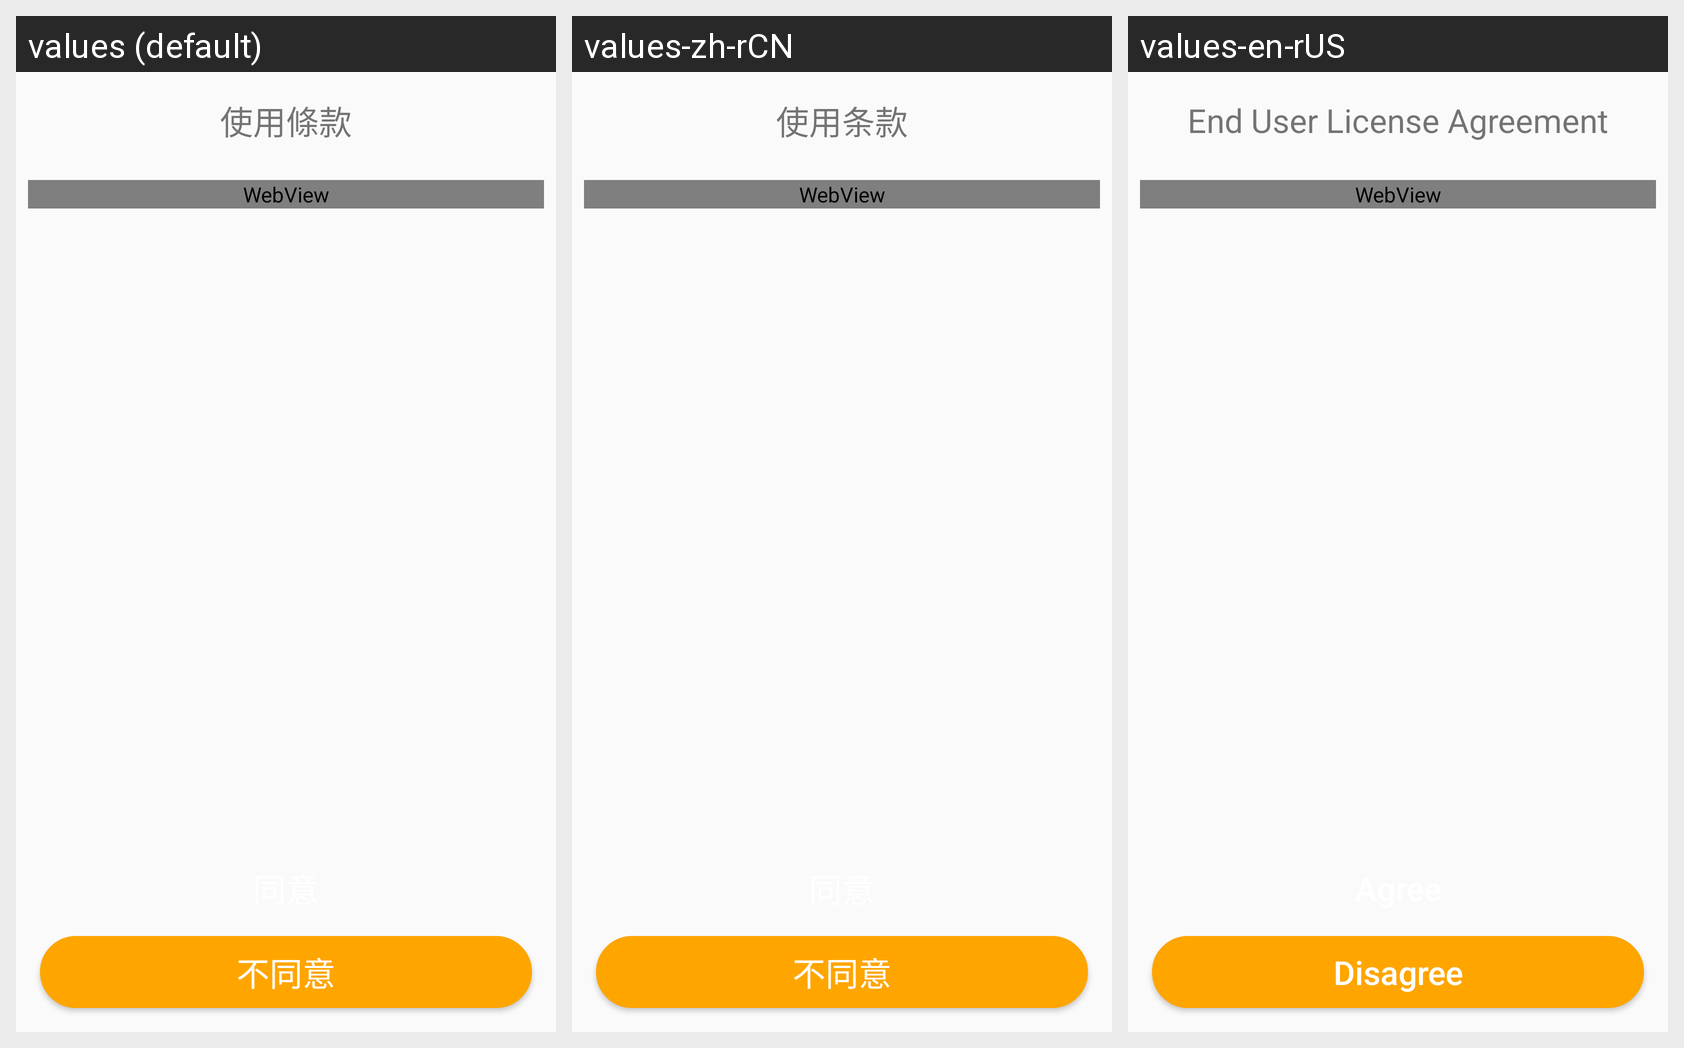

Here is an Android app screen in its default locale and in the app's own translations. Write out the translated-string differences for the strings that appear on this screen.
Android screen res/layout/activity_privacy.xml rendered under 3 locales, left to right: values (default), values-zh-rCN, values-en-rUS. Device: Nexus 5 (rendered at 1080×1920; each locale shown at half size, 540×960, under a caption strip naming it); theme AppTheme.
Strings drawn on this screen, with the default value and each locale's value (text and hints the layout hard-codes, and strings that could not be matched under every locale, appear in the picture but are not listed):

privacy_title
  values: 使用條款
  values-zh-rCN: 使用条款
  values-en-rUS: End User License Agreement

privacy_disagree
  values: 不同意
  values-zh-rCN: 不同意
  values-en-rUS: Disagree
